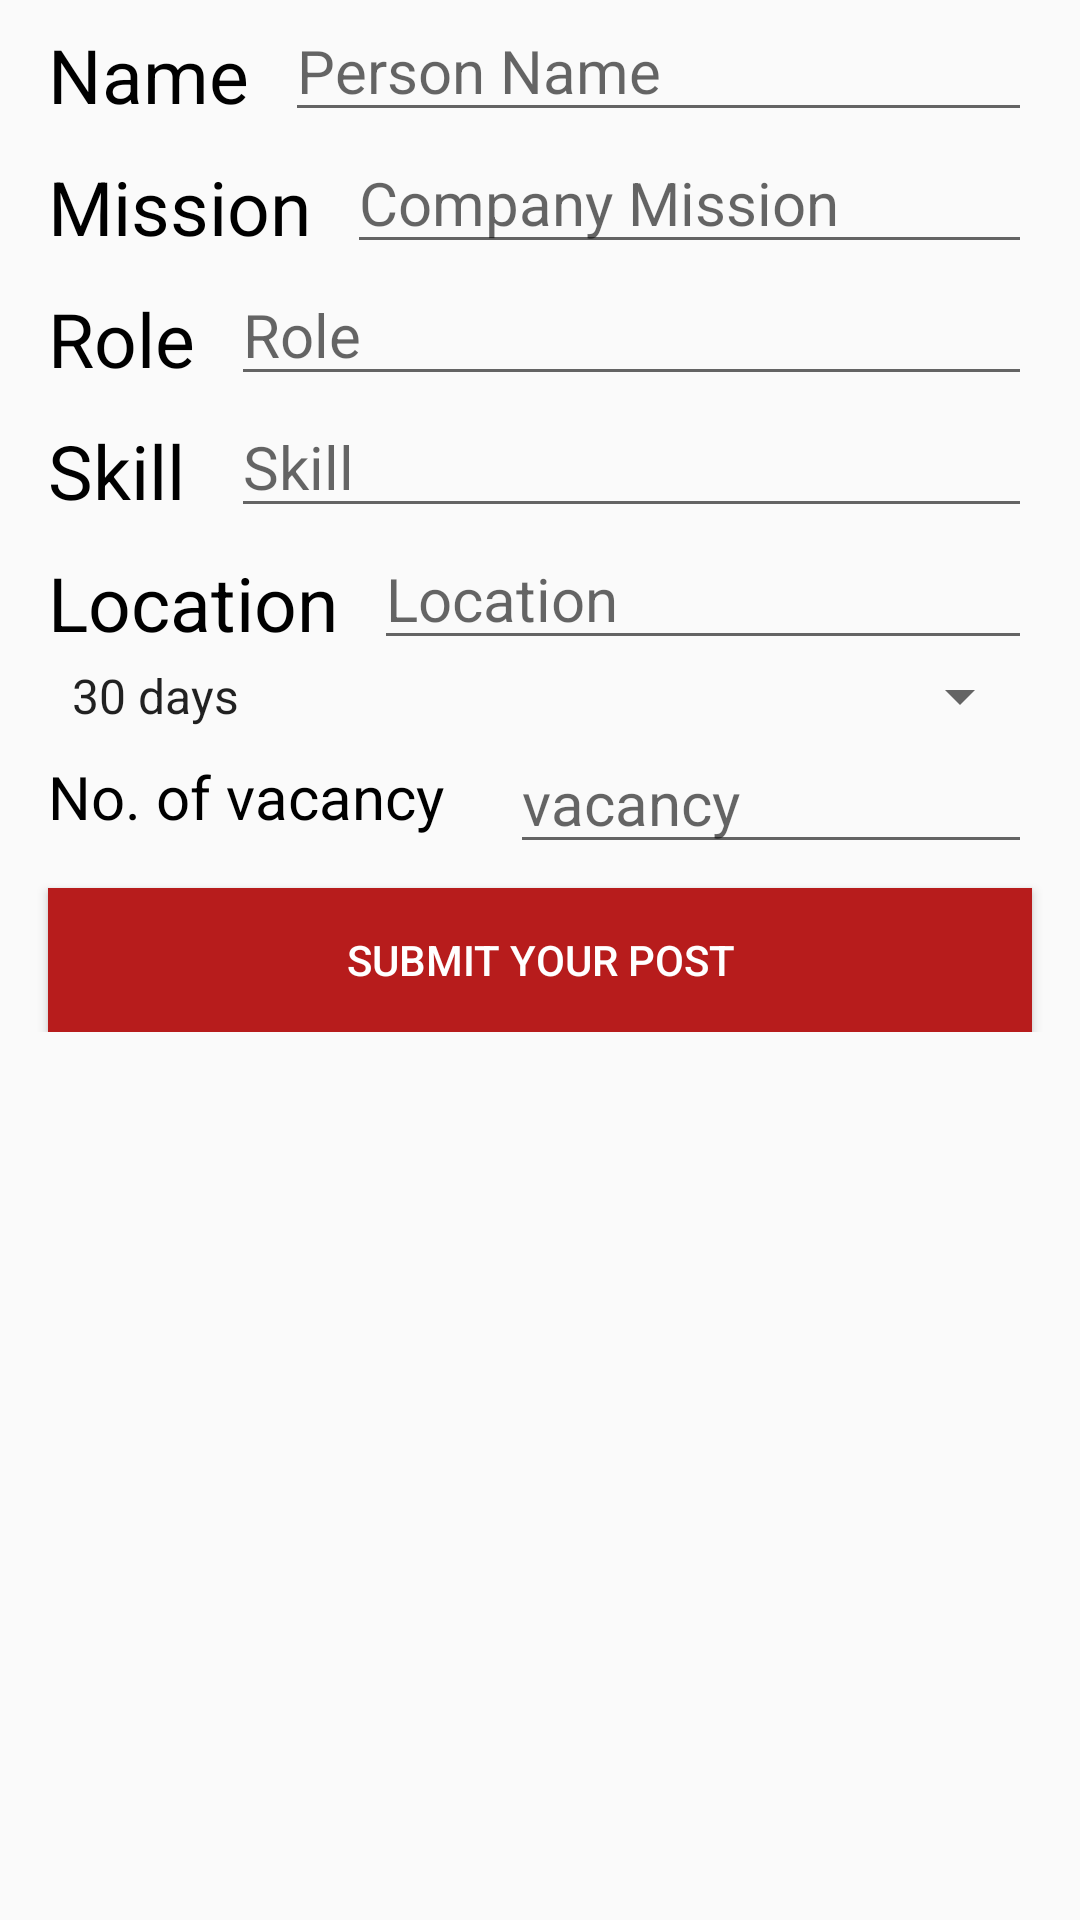

This screen was rendered from an Android layout file. Write that file and the resources it references.
<!-- AndroidManifest.xml: application theme AppTheme -->
<!-- res/layout/activity_job_post.xml -->
<ScrollView xmlns:android="http://schemas.android.com/apk/res/android"
    xmlns:tools="http://schemas.android.com/tools"
    android:layout_width="match_parent"
    android:layout_height="match_parent">
    <RelativeLayout
        android:layout_width="match_parent"
        android:layout_height="match_parent"
        tools:context="com.app.firefighter.JobPostActivity">

        <TextView
            android:layout_width="wrap_content"
            android:layout_height="wrap_content"
            android:text="@string/name"
            android:layout_marginTop="8dp"
            android:textSize="25sp"
            android:id="@+id/n"
            android:textColor="@color/text_view"
            android:layout_marginLeft="16dp"
            android:layout_marginRight="6dp"/>

        <EditText
            android:layout_width="match_parent"
            android:layout_height="wrap_content"
            android:layout_marginLeft="6dp"
            android:layout_marginRight="16dp"
            android:hint="Person Name"
            android:textSize="20sp"
            android:id="@+id/name"
            android:layout_toRightOf="@+id/n"/>

        <TextView
            android:layout_width="wrap_content"
            android:layout_height="wrap_content"
            android:text="Mission"
            android:layout_marginTop="8dp"
            android:textSize="25sp"
            android:id="@+id/m"
            android:layout_marginLeft="16dp"
            android:layout_marginRight="6dp"
            android:textColor="@color/text_view"
            android:layout_below="@id/name"/>

        <EditText
            android:layout_width="match_parent"
            android:layout_height="wrap_content"
            android:layout_marginLeft="6dp"
            android:layout_marginRight="16dp"
            android:hint="Company Mission"
            android:textSize="20sp"
            android:id="@+id/mission"
            android:layout_below="@+id/name"
            android:layout_toRightOf="@+id/m"/>

        <TextView
            android:layout_width="wrap_content"
            android:layout_height="wrap_content"
            android:text="Role"
            android:layout_marginTop="8dp"
            android:id="@+id/r"
            android:layout_marginLeft="16dp"
            android:layout_marginRight="6dp"
            android:textColor="@color/text_view"
            android:textSize="25sp"
            android:layout_below="@+id/mission"/>

        <EditText
            android:layout_width="match_parent"
            android:layout_height="wrap_content"
            android:layout_marginLeft="6dp"
            android:layout_marginRight="16dp"
            android:layout_below="@+id/mission"
            android:hint="Role"
            android:textSize="20sp"
            android:id="@+id/role"
            android:layout_toRightOf="@+id/r"/>

        <TextView
            android:layout_width="wrap_content"
            android:layout_height="wrap_content"
            android:text="Skill"
            android:layout_marginTop="8dp"
            android:id="@+id/s"
            android:layout_marginLeft="16dp"
            android:layout_marginRight="6dp"
            android:textColor="@color/text_view"
            android:textSize="25sp"
            android:layout_below="@+id/role"/>

        <EditText
            android:layout_width="match_parent"
            android:layout_height="wrap_content"
            android:layout_marginLeft="6dp"
            android:layout_marginRight="16dp"
            android:layout_below="@+id/role"
            android:hint="Skill"
            android:textSize="20sp"
            android:id="@+id/skill"
            android:layout_toRightOf="@+id/r"/>

        <TextView
            android:layout_width="wrap_content"
            android:layout_height="wrap_content"
            android:text="Location"
            android:layout_marginTop="8dp"
            android:id="@+id/l"
            android:layout_marginLeft="16dp"
            android:layout_marginRight="6dp"
            android:textColor="@color/text_view"
            android:textSize="25sp"
            android:layout_below="@+id/skill"/>

        <EditText
            android:layout_width="match_parent"
            android:layout_height="wrap_content"
            android:layout_marginLeft="6dp"
            android:layout_marginRight="16dp"
            android:layout_below="@+id/skill"
            android:hint="Location"
            android:textSize="20sp"
            android:id="@+id/location"
            android:layout_toRightOf="@+id/l"/>

        <Spinner
            android:layout_width="match_parent"
            android:layout_height="wrap_content"
            android:entries="@array/validity"
            android:layout_below="@+id/location"
            android:layout_marginLeft="16dp"
            android:layout_marginRight="16dp"
            android:id="@+id/spinner1"/>

        <TextView
            android:layout_width="wrap_content"
            android:layout_height="wrap_content"
            android:layout_marginLeft="16dp"
            android:layout_marginRight="16dp"
            android:layout_below="@+id/spinner1"
            android:textSize="20sp"
            android:textColor="@color/text_view"
            android:layout_marginTop="8dp"
            android:id="@+id/v"
            android:text="No. of vacancy"/>

        <EditText
            android:layout_width="match_parent"
            android:layout_height="wrap_content"
            android:layout_marginLeft="6dp"
            android:layout_marginRight="16dp"
            android:layout_below="@+id/spinner1"
            android:hint="vacancy"
            android:textSize="20sp"
            android:id="@+id/vacancy"
            android:layout_toRightOf="@+id/v"/>

        <Button
            android:layout_width="match_parent"
            android:layout_height="wrap_content"
            android:background="@drawable/bg_button"
            android:layout_below="@+id/vacancy"
            android:layout_marginRight="16dp"
            android:layout_marginLeft="16dp"
            android:id="@+id/submit"
            android:layout_marginTop="8dp"
            android:text="@string/submit"
            android:textColor="@color/text_color"/>
    </RelativeLayout>
</ScrollView>
<!-- resources referenced by this layout -->
<resources>
  <string-array name="validity">
          <item>30 days</item>
          <item>15 days</item>
          <item>10 days</item>
          <item>7 days</item>
          <item>1 day</item>
      </string-array>
  <color name="text_color">#FFFFFF</color>
  <color name="text_view">#000000</color>
  <!-- drawable bg_button (drawable) -->
  <?xml version="1.0" encoding="utf-8"?>
  <selector xmlns:android="http://schemas.android.com/apk/res/android">
      <item android:state_selected="true"
          android:drawable="@color/app_color"/>
      <item android:state_focused="true"
          android:drawable="@color/on_click" />
      <item android:drawable="@color/btn_default" />
  </selector>
  <string name="name">Name</string>
  <string name="submit">Submit Your Post</string>
  <style name="AppTheme" parent="Theme.AppCompat.Light.NoActionBar">
          
      </style>
  <color name="app_color">#D50000</color>
  <color name="on_click">#E53935</color>
  <color name="btn_default">#B71C1C</color>
</resources>
